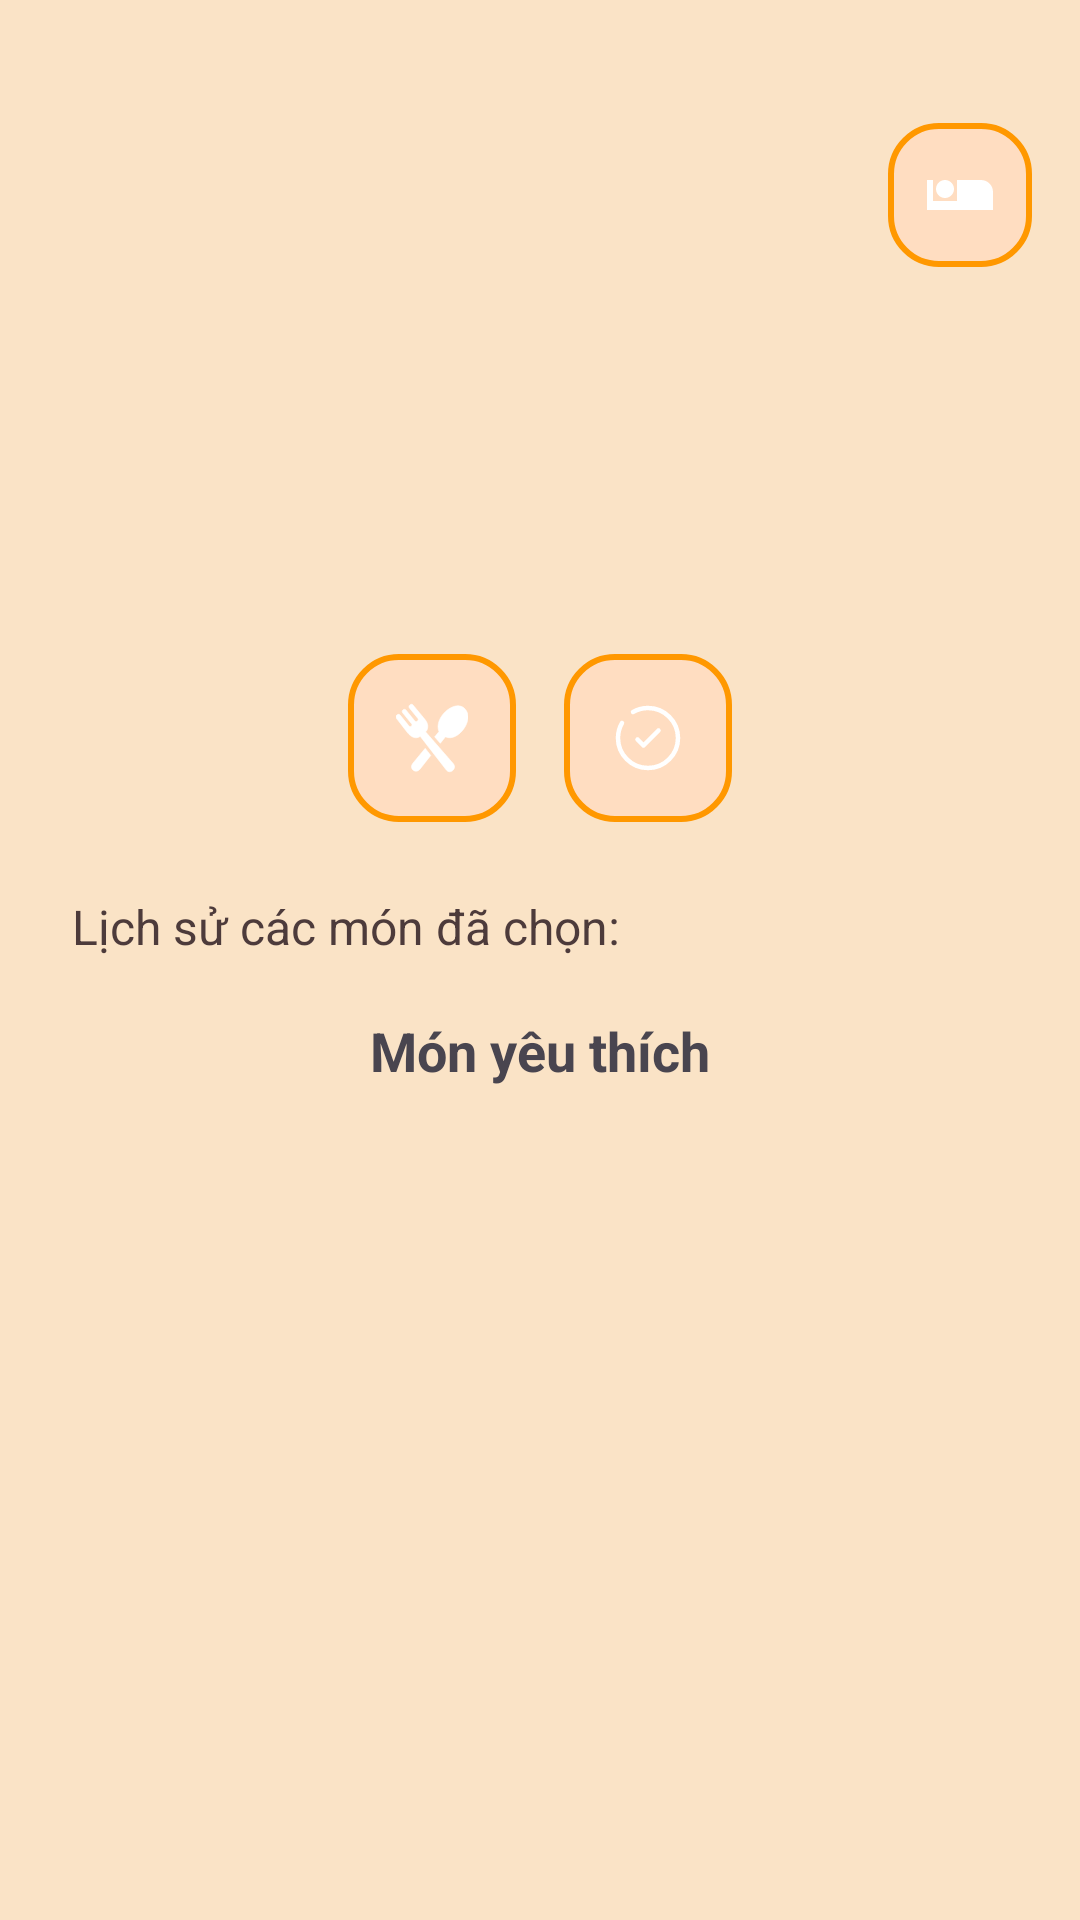

Produce the Android XML layout that renders to this screen, including the resource entries it uses.
<!-- AndroidManifest.xml: application theme Theme.YourMealApp -->
<!-- res/layout/activity_home.xml -->
<?xml version="1.0" encoding="utf-8"?>
<androidx.constraintlayout.widget.ConstraintLayout xmlns:android="http://schemas.android.com/apk/res/android"
    xmlns:app="http://schemas.android.com/apk/res-auto"
    xmlns:tools="http://schemas.android.com/tools"
    android:id="@+id/main"
    android:layout_width="match_parent"
    android:layout_height="match_parent"
    android:background="@color/retro_background"
    tools:context=".HomeActivity">

    
    <LinearLayout
        android:id="@+id/Pgginate"
        android:layout_width="0dp"
        android:layout_height="wrap_content"
        android:layout_marginBottom="65dp"
        android:layout_marginTop="25dp"
        android:orientation="horizontal"
        app:layout_constraintBottom_toTopOf="@+id/buttonContainer"
        app:layout_constraintEnd_toEndOf="parent"
        app:layout_constraintStart_toStartOf="parent"
        app:layout_constraintTop_toTopOf="parent">

        <ImageButton
            android:id="@+id/btnInfomation"
            android:layout_width="48dp"
            android:layout_height="48dp"
            android:layout_margin="16dp"
            android:layout_marginTop="105dp"
            android:background="@drawable/user"
            android:onClick="userInfo"
            android:contentDescription="Thông tin"
            android:padding="8dp"
            android:scaleType="centerInside" />

        
        <Space
            android:layout_width="0dp"
            android:layout_height="0dp"
            android:layout_weight="1" />

        <ImageButton
            android:id="@+id/btnLogout"
            android:layout_width="48dp"
            android:layout_height="48dp"
            android:layout_margin="16dp"
            android:layout_marginTop="105dp"
            android:background="@drawable/rounded_button_bg"
            android:contentDescription="Đăng xuất"
            android:padding="8dp"
            android:scaleType="centerInside"
            android:src="@drawable/ic_logout" />
    </LinearLayout>


    <TextView
        android:id="@+id/mealTextView"
        android:layout_width="wrap_content"
        android:layout_height="wrap_content"
        android:layout_below="@id/Pgginate"
        android:layout_marginTop="120dp"
        android:background="@drawable/retro_textview_bg"
        android:gravity="center"
        android:padding="14dp"
        android:text="Gợi ý món ăn sẽ hiển thị ở đây"
        android:textColor="@color/retro_text"
        android:textSize="20sp"
        android:textStyle="bold"
        android:visibility="invisible"
        app:layout_constraintEnd_toEndOf="parent"
        app:layout_constraintStart_toStartOf="parent"
        app:layout_constraintTop_toTopOf="@+id/Pgginate" />

    <LinearLayout
        android:id="@+id/buttonContainer"
        android:layout_width="wrap_content"
        android:layout_height="wrap_content"
        android:layout_marginBottom="16dp"
        android:layout_marginTop="40dp"
        android:gravity="center"
        android:orientation="horizontal"
        app:layout_constraintBottom_toTopOf="@+id/historyTitleTextView"
        app:layout_constraintEnd_toEndOf="parent"
        app:layout_constraintStart_toStartOf="parent"
        app:layout_constraintTop_toBottomOf="@+id/Pgginate">

        <ImageButton
            android:id="@+id/btnSuggestMeal"
            android:layout_width="wrap_content"
            android:layout_height="wrap_content"
            android:layout_margin="8dp"
            android:background="@drawable/rounded_button_bg"
            android:contentDescription="Gợi ý món ăn"
            android:padding="16dp"
            android:scaleType="centerInside"
            android:src="@drawable/ic_suggest_meal" />

        <ImageButton
            android:id="@+id/btnAcceptMeal"
            android:layout_width="wrap_content"
            android:layout_height="wrap_content"
            android:layout_margin="8dp"
            android:background="@drawable/rounded_button_bg"
            android:contentDescription="Chấp nhận món ăn"
            android:padding="16dp"
            android:scaleType="centerInside"
            android:src="@drawable/ic_accept_meal" />
    </LinearLayout>

    <TextView
        android:id="@+id/historyTitleTextView"
        android:layout_width="0dp"
        android:layout_height="wrap_content"
        android:layout_marginBottom="18dp"
        android:paddingStart="24dp"
        android:paddingEnd="24dp"
        android:text="Lịch sử các món đã chọn:"
        android:textColor="@color/retro_text"
        android:textSize="16sp"
        app:layout_constraintBottom_toTopOf="@+id/historyRecyclerView"
        app:layout_constraintEnd_toEndOf="parent"
        app:layout_constraintStart_toStartOf="parent"
        app:layout_constraintTop_toBottomOf="@+id/buttonContainer" />

    <androidx.recyclerview.widget.RecyclerView
        android:id="@+id/historyRecyclerView"
        android:layout_width="0dp"
        android:layout_height="0dp"
        android:layout_marginBottom="318dp"
        android:clipToPadding="false"
        android:paddingStart="16dp"
        android:paddingEnd="16dp"
        android:scrollbars="horizontal"
        app:layoutManager="androidx.recyclerview.widget.LinearLayoutManager"
        app:layout_constraintBottom_toBottomOf="parent"
        app:layout_constraintEnd_toEndOf="parent"
        app:layout_constraintHorizontal_bias="0.0"
        app:layout_constraintStart_toStartOf="parent"
        app:layout_constraintTop_toBottomOf="@+id/historyTitleTextView" />

    <TextView
        android:id="@+id/favoriteTitle"
        android:layout_width="wrap_content"
        android:layout_height="wrap_content"
        android:text="Món yêu thích"
        android:textSize="18sp"
        android:textStyle="bold"
        android:layout_marginTop="16dp"
        app:layout_constraintTop_toBottomOf="@+id/historyRecyclerView"
        app:layout_constraintStart_toStartOf="parent"
        app:layout_constraintEnd_toEndOf="parent" />

    <androidx.recyclerview.widget.RecyclerView
        android:id="@+id/favoriteRecyclerView"
        android:layout_width="0dp"
        android:layout_height="wrap_content"
        android:layout_marginTop="8dp"
        android:layout_marginBottom="32dp"
        android:overScrollMode="never"
        android:nestedScrollingEnabled="false"
        app:layoutManager="androidx.recyclerview.widget.LinearLayoutManager"
        app:layout_constraintTop_toBottomOf="@+id/favoriteTitle"
        app:layout_constraintStart_toStartOf="parent"
        app:layout_constraintEnd_toEndOf="parent" />

</androidx.constraintlayout.widget.ConstraintLayout>
<!-- resources referenced by this layout -->
<resources>
  <color name="retro_background">#FAE3C6</color>
  <color name="retro_text">#4D3B3B</color>
  <!-- drawable ic_accept_meal (drawable) -->
  <vector xmlns:android="http://schemas.android.com/apk/res/android" android:height="24dp" android:viewportHeight="24" android:viewportWidth="24" android:width="24dp">
        
      <path android:fillColor="#00000000" android:pathData="M8.5,12.5L10.5,14.5L15.5,9.5" android:strokeColor="#ffffff" android:strokeLineCap="round" android:strokeLineJoin="round" android:strokeWidth="1.5"/>
        
      <path android:fillColor="#00000000" android:pathData="M7,3.338C8.471,2.487 10.179,2 12,2C17.523,2 22,6.477 22,12C22,17.523 17.523,22 12,22C6.477,22 2,17.523 2,12C2,10.179 2.487,8.471 3.338,7" android:strokeColor="#ffffff" android:strokeLineCap="round" android:strokeWidth="1.5"/>
      
  </vector>
  <!-- drawable ic_logout (drawable) -->
  <vector xmlns:android="http://schemas.android.com/apk/res/android" android:height="24dp" android:tint="#FFFFFF" android:viewportHeight="24" android:viewportWidth="24" android:width="24dp">
        
      <path android:fillColor="@android:color/white" android:pathData="M7,13c1.65,0 3,-1.35 3,-3S8.65,7 7,7s-3,1.35 -3,3 1.35,3 3,3zM19,7h-8v7L3,14L3,7L1,7v10h22v-6c0,-2.21 -1.79,-4 -4,-4z"/>
      
  </vector>
  <!-- drawable ic_suggest_meal (drawable) -->
  <vector xmlns:android="http://schemas.android.com/apk/res/android"
      android:width="24dp"
      android:height="24dp"
      android:viewportWidth="122.88"
      android:viewportHeight="122.88">
    <path
        android:strokeWidth="1"
        android:pathData="M29.03,104.3l20.79,-25.21l9.51,12.13L41,114.53C33.98,123.45 20.99,114.05 29.03,104.3L29.03,104.3zM53.31,46.89c1.98,-6.46 1.07,-11.98 -6.37,-20.18L28.76,4.84c-2.58,-3.03 -8.66,1.42 -6.12,5.09L37.18,27.84c2.75,3.34 -2.36,7.76 -5.2,4.32L16.94,13.64c-2.8,-3.21 -8.59,1.03 -5.66,4.7c4.24,5.1 10.8,13.43 15.04,18.53c2.94,2.99 -1.53,7.42 -4.43,3.69L6.96,22.16c-2.19,-2.38 -5.77,-0.9 -6.72,1.88c-1.02,2.97 1.49,5.14 3.2,7.34L20.1,52.9c5.17,5.99 10.95,9.54 17.67,7.53c1.03,-0.31 2.29,-0.94 3.64,-1.77l44.76,57.78c2.41,3.11 7.06,3.44 10.08,0.93l0.69,-0.57c3.4,-2.83 3.95,-8 1.04,-11.34L50.58,51C51.96,49.46 52.97,48 53.31,46.89L53.31,46.89zM65.98,59.49l7.37,-8.94C63.87,27.05 99,-4.27 116.03,10.13C136.72,27.64 105.97,69.84 84.36,59.41l-8.73,11.09L65.98,59.49L65.98,59.49z"
        android:fillColor="#ffffff"
        android:strokeColor="#ffffff"/>
  </vector>
  <!-- drawable retro_textview_bg (drawable) -->
  <?xml version="1.0" encoding="utf-8"?>
  <shape xmlns:android="http://schemas.android.com/apk/res/android"
      android:shape="rectangle">
  
      <solid android:color="#FFEB3B"/> 
      <corners android:radius="10dp"/> 
      <padding android:left="10dp" android:right="10dp" android:top="5dp" android:bottom="5dp"/>
  
      <stroke android:width="2dp" android:color="#FFA000"/> 
  </shape>
  <!-- drawable rounded_button_bg (drawable) -->
  <?xml version="1.0" encoding="utf-8"?>
  <shape xmlns:android="http://schemas.android.com/apk/res/android"
      android:shape="rectangle">
  
      
      <solid android:color="@color/retro_button_background"/>
  
      
      <corners android:radius="16dp"/>
  
      
      <stroke
          android:width="2dp"
          android:color="@color/retro_button_border"/>
  </shape>
  <style name="Theme.YourMealApp" parent="Base.Theme.YourMealApp" />
  <color name="retro_button_background">#FFDDC1</color>
  <color name="retro_button_border">#FF9800</color>
  <style name="Base.Theme.YourMealApp" parent="Theme.Material3.DayNight.NoActionBar">
          
          
      </style>
</resources>
